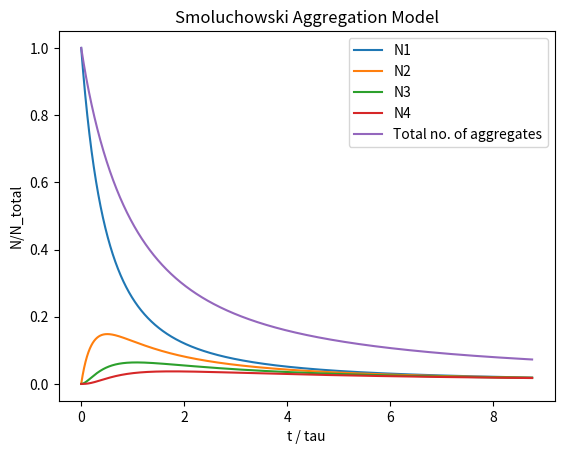

Generate this figure with matplotlib:
import numpy as np
import matplotlib.pyplot as plt

class Smoluchowski():
	"""Simulator using Smoluchowski Eqn"""
	def __init__(self, init_no_particles, sim_length, k = 1, max_agg_size = 4):
		self.init_no_particles = init_no_particles
		self.sim_length = sim_length #number of time steps for simulation
		self.k = float(k)
		
		self.max_agg_size = max_agg_size + 1 #+1 so we can index from 1 not 0 
		
		self.aggregates = np.zeros(self.max_agg_size)
		self.aggregates[1] = self.init_no_particles #set number of aggregate of size one to initial number of particles 

		self.data = []

		for i in range(len(self.aggregates)):
			self.data.append([]) #make data have empty list for each aggregate size, to pupulate over time

		self.tau = 2/(self.k * self.init_no_particles)
		self.ttau = [] #list for holding time/tau values  
		
		self.current_no_aggregates = [] #empty lists for keeping track of aggregate and particle numbers over time
		self.current_no_particles = []

		self.aggregate_count = self.init_no_particles #count of aggregates and particles in system is initallised as initial no particles 
		self.particle_count = self.init_no_particles

		self.dt = 1 #1 is arbritary, actual value possibly physically related to k

	def produce(self,j,i):
		self.aggregates[j] += (self.k/2 * (self.aggregates[i]*self.aggregates[j-i]*self.dt))

	def decay(self,j,i):
		self.aggregates[j] -= (self.k*self.aggregates[j]*self.aggregates[i]*self.dt)

	def get_j_counts_at_step(self,j):
		self.data[j].append(self.aggregates[j]/self.init_no_particles)

	def add_aggregate_count(self):
		self.current_no_aggregates.append(self.aggregate_count/self.init_no_particles)
		self.aggregate_count = 0

	def add_particle_count(self):
		self.current_no_particles.append(self.particle_count/self.init_no_particles)
		self.particle_count = 0 

	def	count_total_aggregates(self,j):
		self.aggregate_count += self.aggregates[j]
			
	def count_total_particles(self,j):	
		self.particle_count += self.aggregates[j]*j
	
	def run_sim(self):
		for t in range(0,self.sim_length):		
			self.add_aggregate_count()
			self.add_particle_count() 

			for j in range(1,self.max_agg_size):			
				self.get_j_counts_at_step(j)

				for i in range(1,self.max_agg_size):
					self.decay(j,i)
					if j != 1 and i < j:		
							self.produce(j,i)
							
				self.count_total_aggregates(j)	
				self.count_total_particles(j)

			self.ttau.append(t/self.tau)
				
	def plot(self):
		for i in range(1,len(self.data)):
			plt.plot(self.ttau,self.data[i], label = "N%i"%(i))
	
		plt.plot(self.ttau, self.current_no_aggregates, label = "Total no. of aggregates") #no. aggregates as func time
		# plt.plot(self.ttau, self.current_no_particles, label = "Total number of particles") #should be horizonta line at 1 but is decaying 
		plt.xlabel("t / tau")
		plt.ylabel("N/N_total")
		plt.title("Smoluchowski Aggregation Model")
		plt.legend()
		plt.show()	
		
def main():
	sim = Smoluchowski(35, 10000, 0.00005, 4)
	sim.run_sim()
	sim.plot()
	# sim(100, 300, 0.00075, 4).update()
main()
